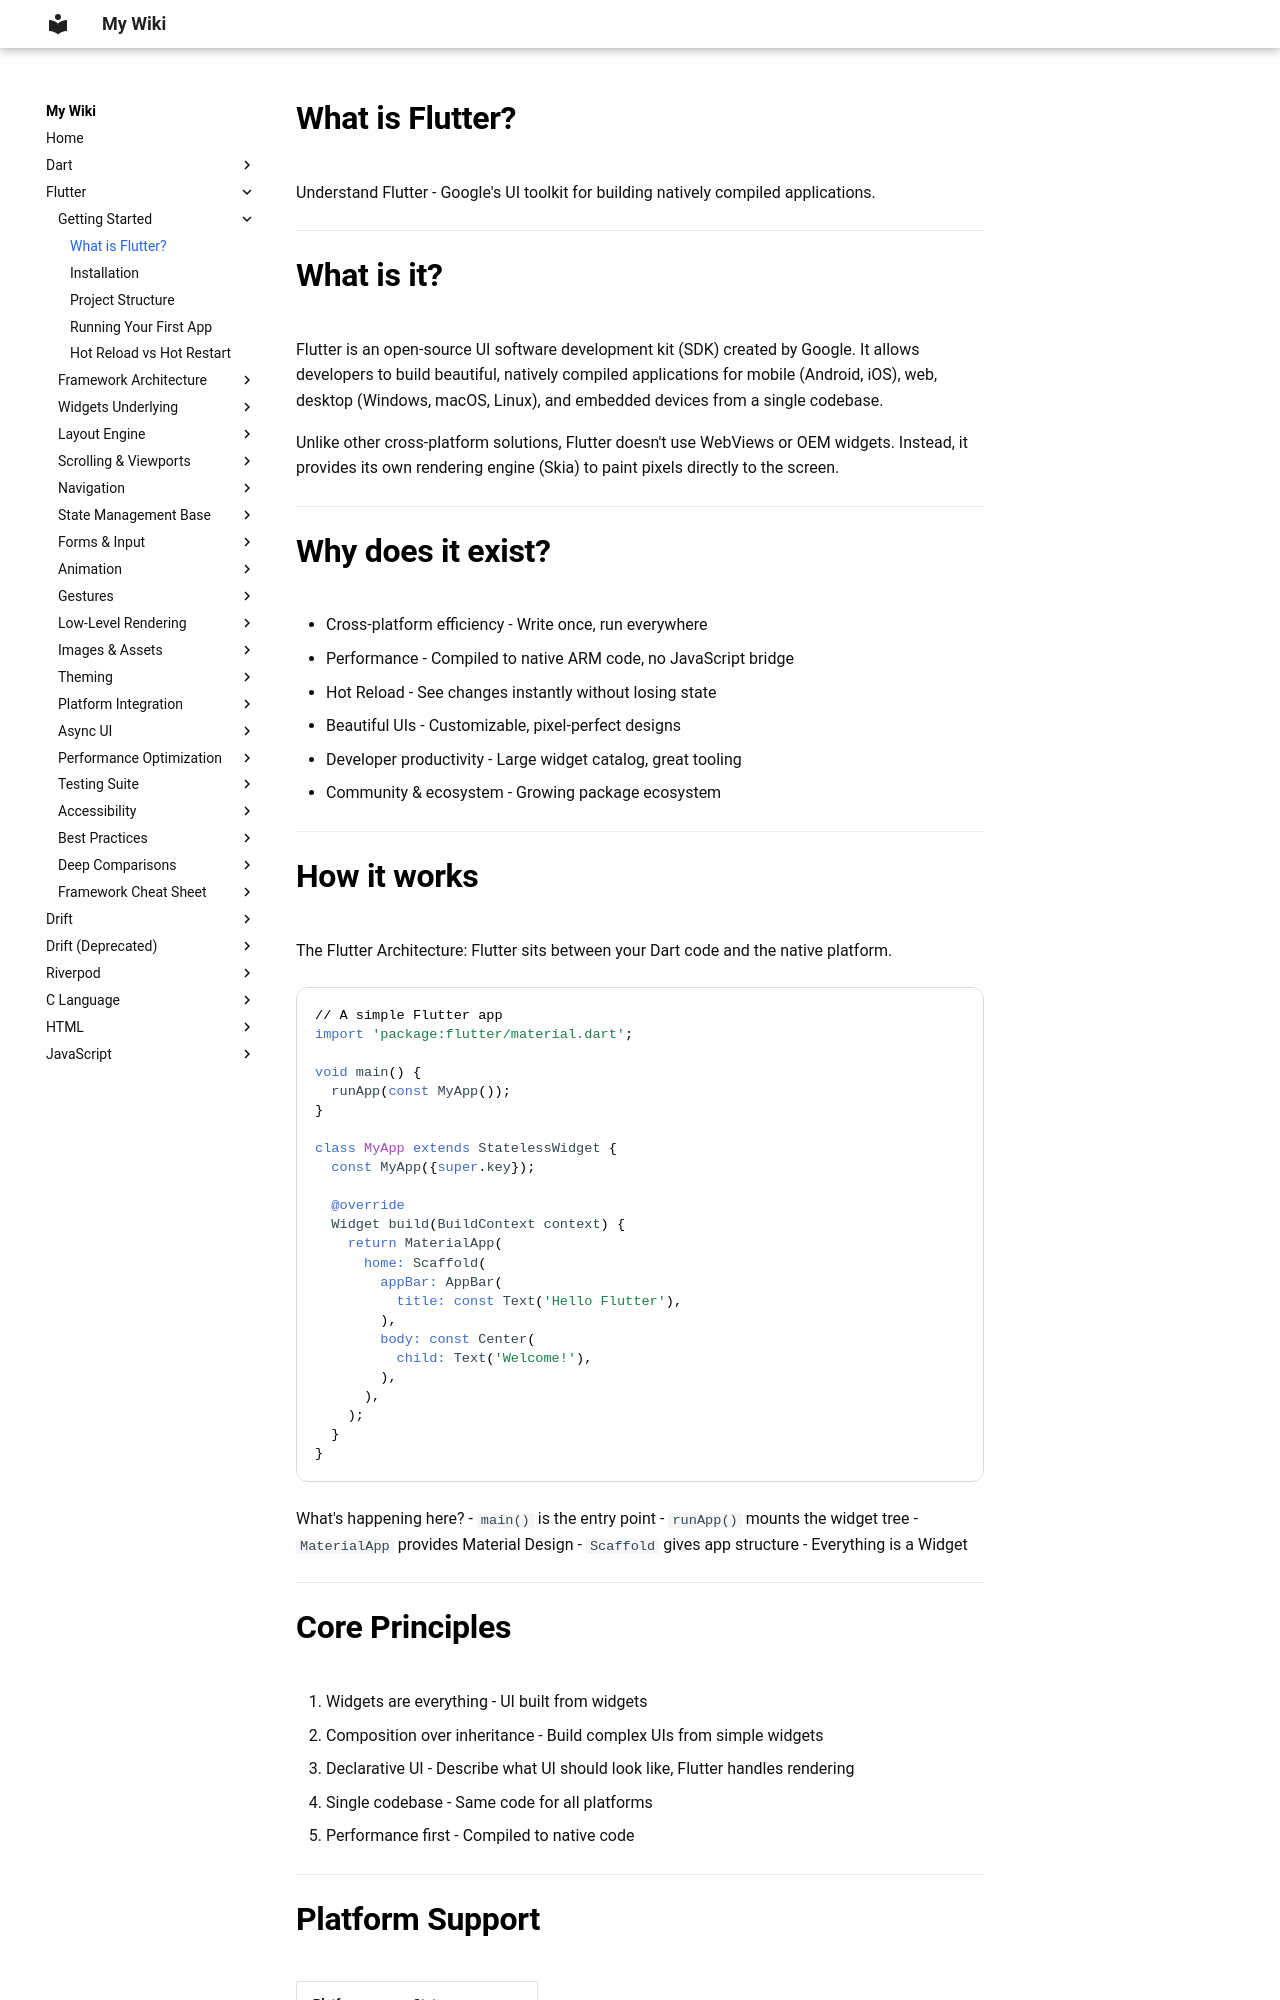

repository: aromalsibu/my-dev-wiki · page: flutter/01_getting_started/01_what_is_flutter/index.html · generator: mkdocs



# What is Flutter?

Understand Flutter - Google's UI toolkit for building natively compiled applications.

---

# What is it?

Flutter is an open-source UI software development kit (SDK) created by Google. It allows developers to build beautiful, natively compiled applications for mobile (Android, iOS), web, desktop (Windows, macOS, Linux), and embedded devices from a single codebase.

Unlike other cross-platform solutions, Flutter doesn't use WebViews or OEM widgets. Instead, it provides its own rendering engine (Skia) to paint pixels directly to the screen.

---

# Why does it exist?

- Cross-platform efficiency - Write once, run everywhere
- Performance - Compiled to native ARM code, no JavaScript bridge
- Hot Reload - See changes instantly without losing state
- Beautiful UIs - Customizable, pixel-perfect designs
- Developer productivity - Large widget catalog, great tooling
- Community & ecosystem - Growing package ecosystem

---

# How it works

The Flutter Architecture: Flutter sits between your Dart code and the native platform.

```dart
// A simple Flutter app
import 'package:flutter/material.dart';

void main() {
  runApp(const MyApp());
}

class MyApp extends StatelessWidget {
  const MyApp({super.key});

  @override
  Widget build(BuildContext context) {
    return MaterialApp(
      home: Scaffold(
        appBar: AppBar(
          title: const Text('Hello Flutter'),
        ),
        body: const Center(
          child: Text('Welcome!'),
        ),
      ),
    );
  }
}
```

What's happening here?
- `main()` is the entry point
- `runApp()` mounts the widget tree
- `MaterialApp` provides Material Design
- `Scaffold` gives app structure
- Everything is a Widget

---
